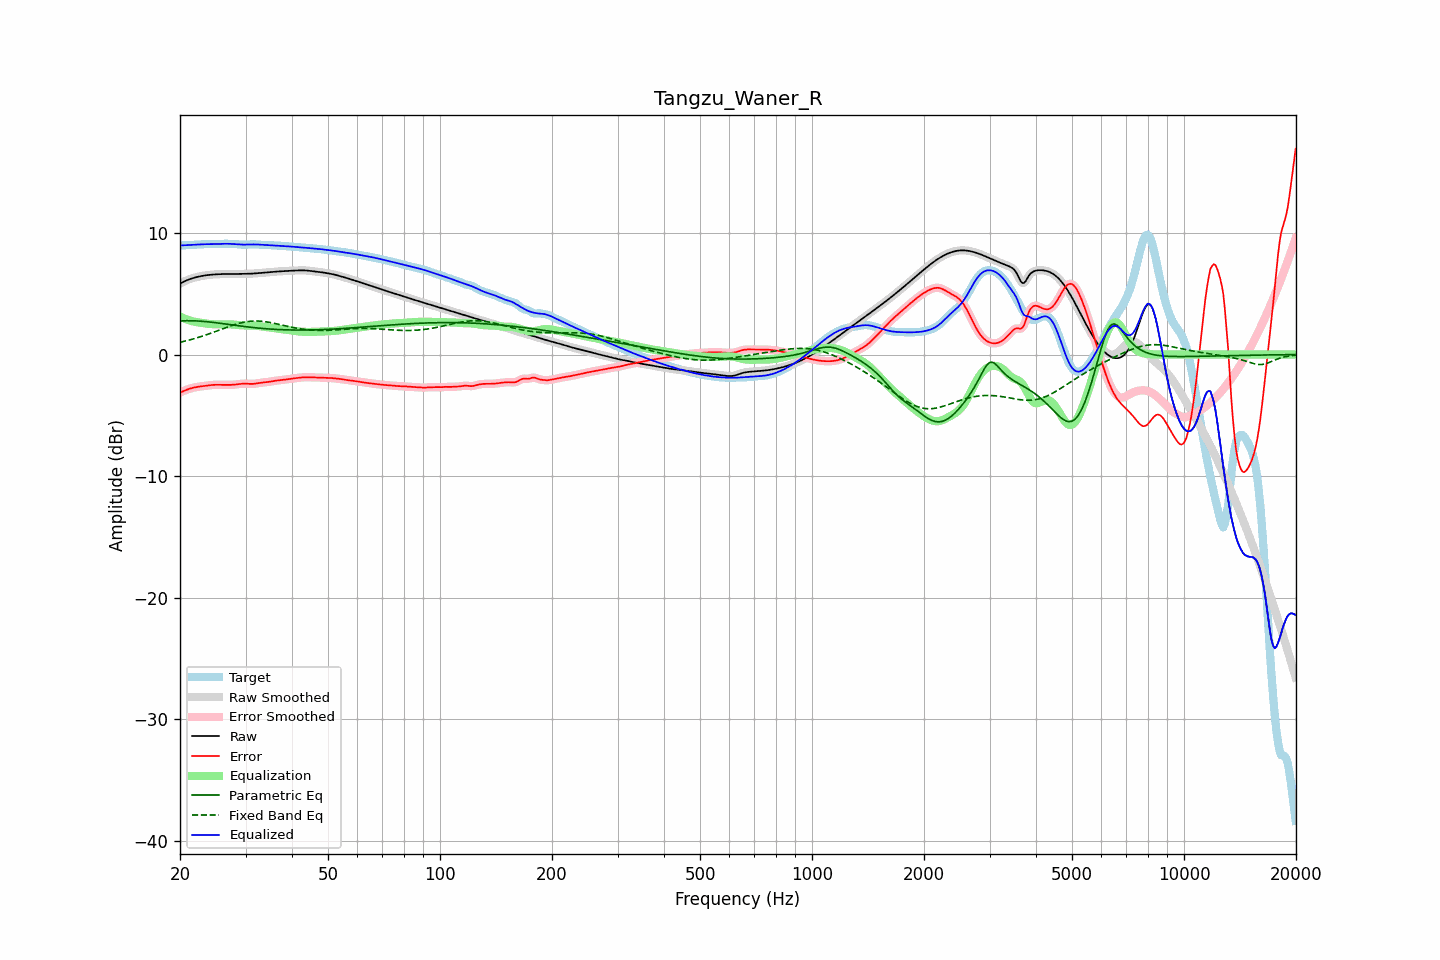

The data file committed next to this chart (first rows):
frequency, raw, error, smoothed, error_smoothed, equalization, parametric_eq, fixed_band_eq, equalized_raw, equalized_smoothed, target
20.00, 5.85, -3.13, 5.85, -3.13, 3.13, 2.77, 1.01, 8.98, 8.98, 8.98
20.20, 5.91, -3.07, 5.91, -3.07, 3.07, 2.78, 1.04, 8.98, 8.98, 8.98
20.40, 5.98, -3.01, 5.98, -3.01, 3.01, 2.78, 1.07, 8.98, 8.98, 8.98
20.61, 6.04, -2.95, 6.04, -2.95, 2.95, 2.78, 1.11, 8.99, 8.99, 8.99
20.81, 6.10, -2.90, 6.10, -2.90, 2.90, 2.79, 1.14, 9.00, 9.00, 9.00
21.02, 6.15, -2.85, 6.15, -2.85, 2.85, 2.79, 1.17, 9.00, 9.00, 9.00
21.23, 6.20, -2.81, 6.20, -2.81, 2.81, 2.79, 1.21, 9.01, 9.01, 9.01
21.44, 6.25, -2.77, 6.25, -2.77, 2.77, 2.78, 1.24, 9.02, 9.02, 9.01
21.66, 6.29, -2.73, 6.29, -2.73, 2.73, 2.78, 1.28, 9.02, 9.02, 9.02
21.87, 6.33, -2.70, 6.33, -2.70, 2.70, 2.78, 1.32, 9.03, 9.03, 9.03
22.09, 6.36, -2.68, 6.36, -2.68, 2.68, 2.77, 1.36, 9.04, 9.04, 9.04
22.31, 6.39, -2.65, 6.39, -2.65, 2.65, 2.76, 1.40, 9.05, 9.05, 9.05
22.54, 6.42, -2.63, 6.42, -2.63, 2.63, 2.75, 1.44, 9.05, 9.05, 9.06
22.76, 6.45, -2.61, 6.45, -2.61, 2.61, 2.75, 1.48, 9.06, 9.06, 9.06
22.99, 6.47, -2.60, 6.47, -2.60, 2.59, 2.74, 1.52, 9.07, 9.07, 9.07
23.22, 6.50, -2.58, 6.50, -2.58, 2.58, 2.72, 1.56, 9.07, 9.07, 9.08
23.45, 6.52, -2.56, 6.52, -2.56, 2.56, 2.71, 1.61, 9.08, 9.08, 9.08
23.69, 6.54, -2.54, 6.54, -2.54, 2.54, 2.70, 1.65, 9.08, 9.08, 9.08
23.92, 6.55, -2.53, 6.55, -2.53, 2.53, 2.69, 1.70, 9.08, 9.08, 9.08
24.16, 6.56, -2.51, 6.56, -2.51, 2.51, 2.67, 1.75, 9.08, 9.08, 9.08
24.40, 6.58, -2.50, 6.58, -2.50, 2.50, 2.66, 1.80, 9.08, 9.08, 9.08
24.65, 6.59, -2.49, 6.59, -2.49, 2.49, 2.64, 1.84, 9.08, 9.08, 9.08
24.89, 6.60, -2.48, 6.60, -2.48, 2.49, 2.63, 1.89, 9.08, 9.08, 9.08
25.14, 6.60, -2.48, 6.60, -2.48, 2.48, 2.61, 1.94, 9.09, 9.09, 9.09
25.39, 6.61, -2.48, 6.61, -2.48, 2.48, 2.59, 1.99, 9.09, 9.09, 9.09
25.65, 6.62, -2.49, 6.62, -2.49, 2.48, 2.57, 2.04, 9.10, 9.10, 9.10
25.91, 6.62, -2.49, 6.62, -2.49, 2.49, 2.56, 2.09, 9.11, 9.11, 9.11
26.16, 6.62, -2.49, 6.62, -2.49, 2.49, 2.54, 2.14, 9.11, 9.11, 9.11
26.43, 6.62, -2.49, 6.62, -2.49, 2.49, 2.52, 2.19, 9.12, 9.12, 9.12
26.69, 6.62, -2.49, 6.62, -2.49, 2.49, 2.50, 2.24, 9.12, 9.12, 9.11
26.96, 6.62, -2.49, 6.62, -2.49, 2.49, 2.49, 2.29, 9.11, 9.11, 9.11
27.23, 6.62, -2.49, 6.62, -2.49, 2.49, 2.47, 2.34, 9.11, 9.11, 9.11
27.50, 6.62, -2.49, 6.62, -2.49, 2.48, 2.45, 2.38, 9.10, 9.10, 9.11
27.77, 6.62, -2.48, 6.62, -2.48, 2.47, 2.43, 2.42, 9.09, 9.09, 9.10
28.05, 6.62, -2.47, 6.62, -2.47, 2.46, 2.41, 2.47, 9.08, 9.08, 9.09
28.33, 6.63, -2.45, 6.63, -2.45, 2.45, 2.39, 2.51, 9.08, 9.08, 9.08
28.62, 6.63, -2.44, 6.63, -2.44, 2.43, 2.38, 2.55, 9.07, 9.07, 9.07
28.90, 6.64, -2.42, 6.64, -2.42, 2.42, 2.36, 2.58, 9.06, 9.06, 9.05
29.19, 6.64, -2.40, 6.64, -2.40, 2.41, 2.34, 2.61, 9.05, 9.05, 9.04
29.48, 6.64, -2.39, 6.64, -2.39, 2.40, 2.33, 2.64, 9.05, 9.04, 9.03
29.78, 6.64, -2.39, 6.64, -2.39, 2.40, 2.31, 2.67, 9.04, 9.04, 9.03
30.08, 6.64, -2.39, 6.64, -2.39, 2.40, 2.29, 2.69, 9.04, 9.04, 9.04
30.38, 6.65, -2.40, 6.65, -2.40, 2.40, 2.28, 2.72, 9.05, 9.05, 9.04
30.68, 6.65, -2.41, 6.65, -2.41, 2.40, 2.26, 2.73, 9.05, 9.05, 9.06
30.99, 6.65, -2.41, 6.65, -2.41, 2.40, 2.25, 2.75, 9.06, 9.06, 9.07
31.30, 6.66, -2.41, 6.66, -2.41, 2.40, 2.23, 2.75, 9.06, 9.06, 9.07
31.61, 6.67, -2.40, 6.67, -2.40, 2.39, 2.22, 2.76, 9.06, 9.06, 9.07
31.93, 6.68, -2.39, 6.68, -2.39, 2.38, 2.20, 2.76, 9.06, 9.06, 9.06
32.24, 6.69, -2.36, 6.69, -2.36, 2.37, 2.19, 2.76, 9.05, 9.05, 9.05
32.57, 6.70, -2.34, 6.70, -2.34, 2.35, 2.18, 2.76, 9.05, 9.05, 9.04
32.89, 6.71, -2.32, 6.71, -2.32, 2.33, 2.16, 2.75, 9.04, 9.04, 9.03
33.22, 6.72, -2.30, 6.72, -2.30, 2.31, 2.15, 2.74, 9.03, 9.03, 9.02
33.55, 6.73, -2.29, 6.73, -2.29, 2.29, 2.14, 2.72, 9.02, 9.02, 9.02
33.89, 6.74, -2.28, 6.74, -2.28, 2.27, 2.13, 2.70, 9.01, 9.01, 9.02
34.23, 6.75, -2.26, 6.75, -2.26, 2.25, 2.12, 2.69, 9.01, 9.01, 9.01
34.57, 6.76, -2.24, 6.76, -2.24, 2.24, 2.11, 2.66, 9.00, 9.00, 9.01
34.92, 6.78, -2.22, 6.78, -2.22, 2.22, 2.10, 2.64, 8.99, 8.99, 9.00
35.27, 6.79, -2.20, 6.79, -2.20, 2.20, 2.09, 2.61, 8.99, 8.99, 8.99
35.62, 6.80, -2.18, 6.80, -2.18, 2.18, 2.08, 2.59, 8.98, 8.98, 8.98
35.97, 6.81, -2.16, 6.81, -2.16, 2.16, 2.07, 2.56, 8.98, 8.98, 8.97
... 635 more rows
